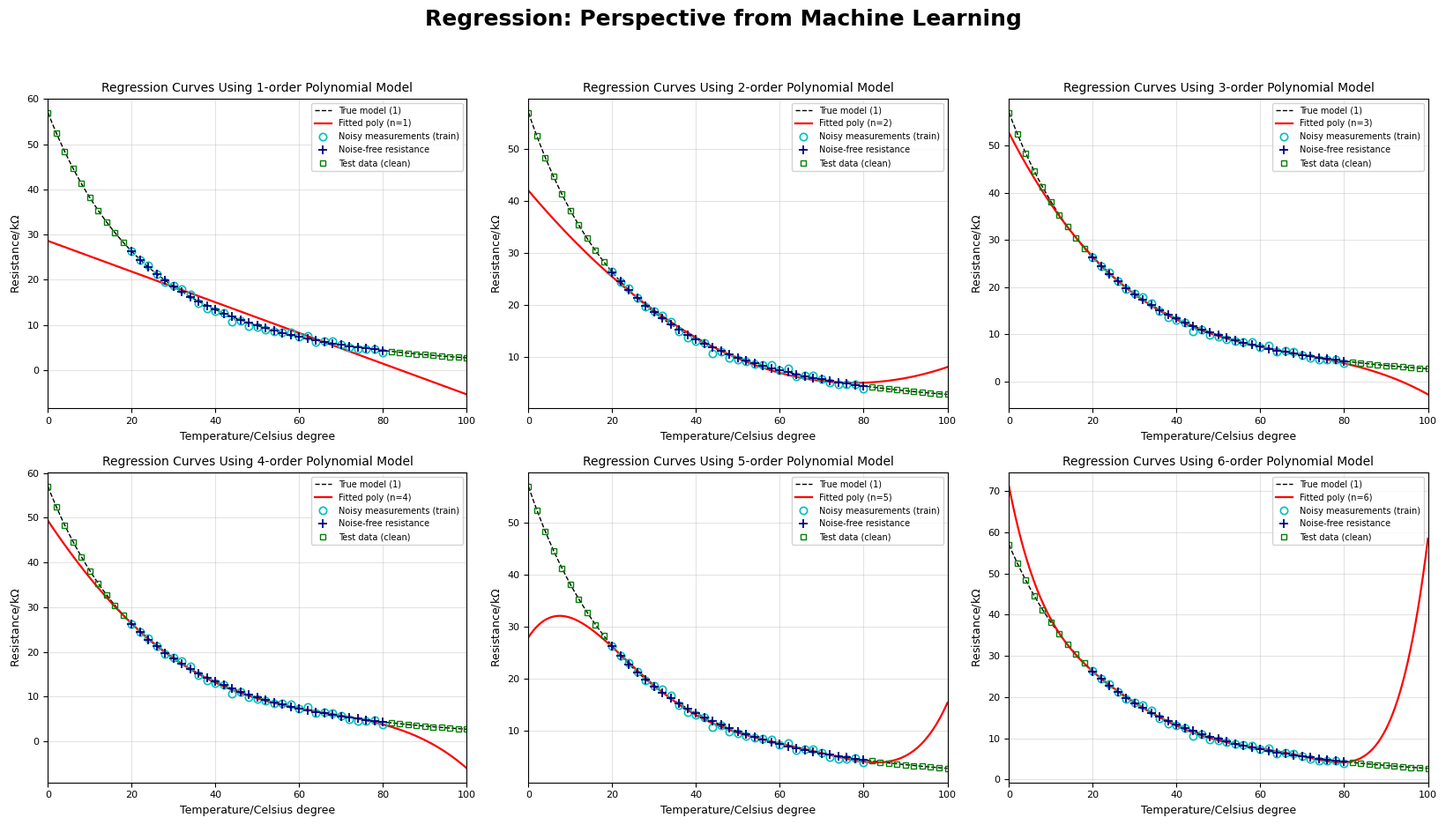
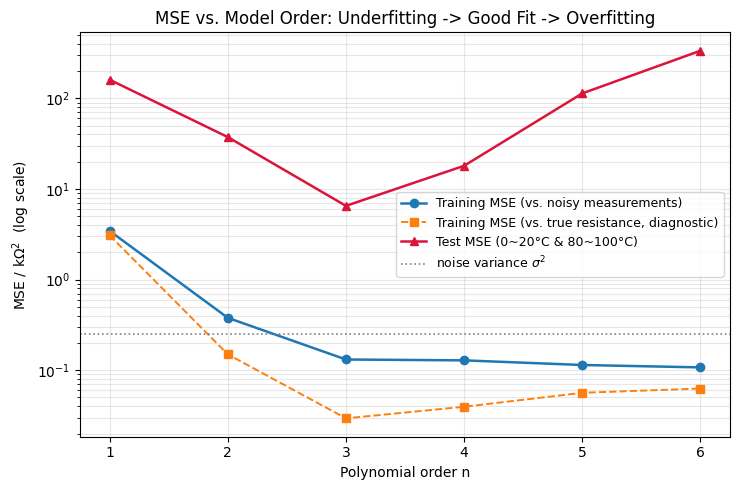
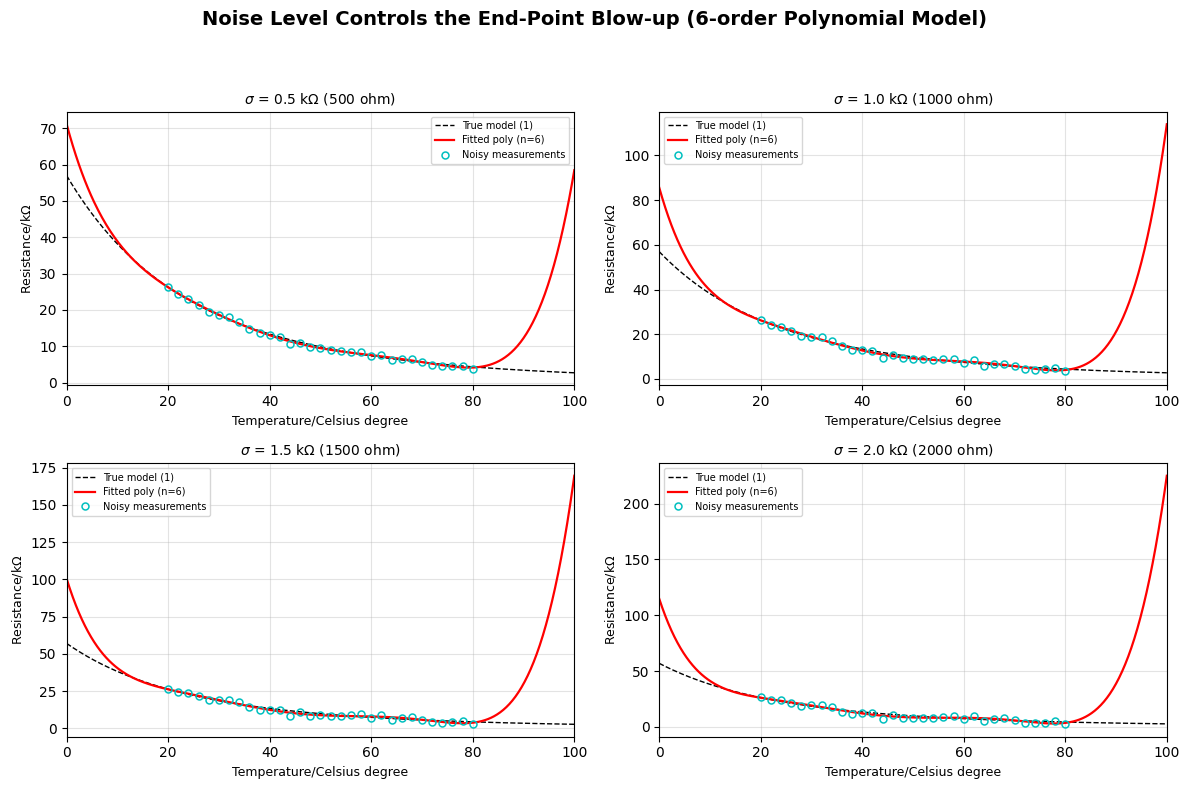

Python code for these plots, in order:
# -*- coding: utf-8 -*-
"""
热敏电阻阻值-温度特性研究 —— 第 2) 部分
=====================================================================

已知模型（1）：  R_T = R_T0 * exp( beta * (1/T - 1/T0) )
    其中  beta = 3100 K,  R_T0 = 22 kΩ @ T0 = 25℃ = 298.15 K,  T 为开氏温度

本程序完成的任务：

  1) 用 1) 中得到的 0~100℃、步长 2℃ 的特性数据，取出 20~80℃ 区间作为
     "温度—阻值" 数据，叠加零均值、标准差 500Ω(=0.5 kΩ) 的高斯噪声，
     用来模拟实际测量过程（含测量误差的实验数据）。
  2) 针对模型（2） R_t = a_n*t^n + a_(n-1)*t^(n-1) + ... + a_1*t + a_0 ，
     用最小二乘法（np.polyfit ≈ matlab 的 polyfit）分别拟合
     n = 1,2,3,4,5,6 阶多项式模型。
  3) 计算每个阶次模型在
        训练集：20~80℃ 的带噪实验数据
        测试集：0~20℃ 与 80~100℃（剔除 20~80℃ 后的其余数据，无噪声）
     上的均方误差（MSE, mean squared error），观察误差随阶次的变化规律。
  4) 画出与课件图风格一致的拟合结果（2×3 子图，每阶一幅）
     以及 MSE—阶次 变化曲线。

运行环境： Python 3 + numpy + matplotlib
（注：matlab 中 randn -> np.random.normal，polyfit -> np.polyfit，polyval -> np.polyval）
"""

import numpy as np
import matplotlib.pyplot as plt

# ----------------------------------------------------------------------
# 0. 全局参数
# ----------------------------------------------------------------------
BETA = 3100.0                 # 材料常数 beta，单位 K
R_25 = 22.0                   # 25℃ 时的阻值，单位 kΩ
T0 = 25.0 + 273.15            # 参考温度 298.15 K

T_MIN, T_MAX, T_STEP = 0.0, 100.0, 2.0   # 1) 中特性曲线的温度范围与步长（℃）
T_TRAIN_MIN, T_TRAIN_MAX = 20.0, 80.0    # 实验温度范围（℃）

NOISE_SIGMA = 0.5             # 噪声标准差 500Ω = 0.5 kΩ
RANDOM_SEED = 0               # 固定随机种子，保证结果可复现
MAX_ORDER = 6                 # 最高多项式阶次

# 是否额外画出"训练误差(相对真实阻值)"这条诊断线。
# 题目只要求"训练集误差"和"测试集误差"两条，这一条是本程序额外给的
# 诊断量，用于把"噪声造成的不可约误差"从训练误差里剥出来；
# 如果作业只要两条线，把它设为 False 即可。
SHOW_DIAGNOSTIC = True

# 绘图用的中文字体（Windows 下一般都有；找不到时自动退化为 DejaVu Sans）
plt.rcParams["font.sans-serif"] = ["Microsoft YaHei", "SimHei", "DejaVu Sans"]
plt.rcParams["axes.unicode_minus"] = False   # 让负号正常显示


# ----------------------------------------------------------------------
# 1. 热敏电阻的理论阻值模型
# ----------------------------------------------------------------------
def thermistor_resistance(t_celsius):
    """由摄氏温度 t(℃) 计算热敏电阻阻值 R(kΩ)，即模型（1）。"""
    t_kelvin = t_celsius + 273.15
    return R_25 * np.exp(BETA * (1.0 / t_kelvin - 1.0 / T0))


# ----------------------------------------------------------------------
# 2. 构造训练集 / 测试集
# ----------------------------------------------------------------------
# 1) 中的特性曲线数据：0,2,4,...,100 ℃ 共 51 个点
t_all = np.arange(T_MIN, T_MAX + T_STEP * 0.5, T_STEP)
r_all = thermistor_resistance(t_all)

# 布尔掩码：20~80℃ 为训练集，其余（0~18℃ 与 82~100℃）为测试集
train_mask = (t_all >= T_TRAIN_MIN) & (t_all <= T_TRAIN_MAX)

t_train = t_all[train_mask]                    # 训练温度（31 个点）
t_test = t_all[~train_mask]                    # 测试温度（20 个点）

rng = np.random.default_rng(RANDOM_SEED)       # 随机数发生器
noise = rng.normal(0.0, NOISE_SIGMA, size=t_train.shape)   # 零均值高斯噪声

r_train = thermistor_resistance(t_train) + noise   # 带噪声的"实验数据"（训练用）
r_train_true = thermistor_resistance(t_train)      # 训练温度上的真实阻值（仅供对照）
r_test = thermistor_resistance(t_test)             # 测试集：真实阻值，不加噪声

# 画拟合曲线用的稠密温度网格
t_dense = np.linspace(T_MIN, T_MAX, 501)
r_dense_true = thermistor_resistance(t_dense)


def mse(y_meas, y_pred):
    """均方误差 MSE = (1/m) * Σ (y_pred - y_meas)^2"""
    y_meas = np.asarray(y_meas, dtype=float)
    y_pred = np.asarray(y_pred, dtype=float)
    return float(np.mean((y_pred - y_meas) ** 2))


# ----------------------------------------------------------------------
# 3. 逐阶做最小二乘多项式拟合，并计算训练集 / 测试集误差
# ----------------------------------------------------------------------
orders = list(range(1, MAX_ORDER + 1))
coeffs_all = {}        # 各阶模型的系数
train_mse = []         # 训练集 MSE（相对带噪实验数据，即通常意义的训练误差）
train_mse_true = []    # 训练集 MSE（相对真实阻值，用于分离"噪声"与"模型偏差"）
test_mse = []          # 测试集 MSE（相对真实阻值）
train_max_err = []     # 训练集最大绝对误差
test_max_err = []      # 测试集最大绝对误差

for n in orders:
    # 最小二乘拟合：t 为 ℃，r 为 kΩ
    coef = np.polyfit(t_train, r_train, n)
    coeffs_all[n] = coef

    r_hat_train = np.polyval(coef, t_train)    # 拟合模型在训练温度上的预测
    r_hat_test = np.polyval(coef, t_test)      # 拟合模型在测试温度上的预测

    train_mse.append(mse(r_train, r_hat_train))
    train_mse_true.append(mse(r_train_true, r_hat_train))
    test_mse.append(mse(r_test, r_hat_test))
    train_max_err.append(float(np.max(np.abs(r_hat_train - r_train))))
    test_max_err.append(float(np.max(np.abs(r_hat_test - r_test))))

# ----------------------------------------------------------------------
# 4. 打印结果表
# ----------------------------------------------------------------------
print("=" * 86)
print("热敏电阻多项式模型拟合结果（训练集 20~80℃，步长 2℃，含 sigma=0.5 kΩ 高斯噪声）")
print("=" * 86)
print(f"训练样本数 = {t_train.size}  测试样本数 = {t_test.size}  "
      f"噪声标准差 = {NOISE_SIGMA} kΩ")
print("-" * 86)
print(f"{'阶次 n':>6}{'训练集MSE(kΩ²)':>18}{'训练MSE(诊断)':>16}"
      f"{'测试集MSE(kΩ²)':>18}{'测试集最大误差':>16}")
print("      (训练集MSE = 相对带噪测量值(*)；训练MSE(诊断) = 相对真实阻值)")
print("-" * 86)
for i, n in enumerate(orders):
    print(f"{n:>6}{train_mse[i]:>18.5f}{train_mse_true[i]:>16.5f}"
          f"{test_mse[i]:>18.5f}{test_max_err[i]:>16.3f}")
print("-" * 86)
print(f"参考：真实曲线在 0℃ 为 {thermistor_resistance(0.0):.2f} kΩ，"
      f"100℃ 为 {thermistor_resistance(100.0):.2f} kΩ")
print()

best_train = orders[int(np.argmin(train_mse))]
best_test = orders[int(np.argmin(test_mse))]
print("各阶模型的多项式系数（按 t^n ... t^1, t^0 降幂排列）：")
for n in orders:
    print(f"  n = {n}: " + ", ".join(f"{c: .6e}" if abs(c) < 1e-3 else f"{c: .6f}"
                                    for c in coeffs_all[n]))
print()
print(f"训练集误差最小的阶次：n = {best_train}")
print(f"测试集误差最小的阶次：n = {best_test}")
print()

# ----------------------------------------------------------------------
# 4.5 为什么会过拟合：偏差-方差分解（解析式，不需要蒙特卡洛）
# ----------------------------------------------------------------------
# 记 m = 训练点数、p = n+1 = 待估系数个数、sigma = 噪声标准差，
# 拟合曲线在各训练点上的
#     偏差(bias)   = 用【无噪数据】拟合出的曲线与真值之差  -> 只由模型容量决定
#     方差(variance)= 噪声使拟合曲线随机摆动的幅度  -> 约为 sigma^2 * p / m
# 于是（对噪声取期望）：
#     橙线(训练 vs 真值)   ≈ bias^2 + sigma^2 * p / m
#     蓝线(训练 vs 带噪值) ≈ bias^2 + sigma^2 * (1 - p / m)
#     红线(测试 vs 真值)   ≈ 外推点上的 bias^2 + 被放大很多倍的 sigma^2 * p / m
# p 增大时：bias^2 迅速趋于 0（高阶总能逼近光滑曲线），而 sigma^2*p/m 线性增大。
# 两者的和先降后升 -> 有一个最优点，这就是"为什么 n=3 时橙线最小"。
print("=" * 86)
print("偏差-方差分解（解析式；m = 训练点数，p = n+1 个待估系数）")
print("=" * 86)
print(f"{'阶次 n':>6}{'p=n+1':>7}{'偏差^2':>12}{'方差σ²p/m':>14}"
      f"{'理论橙线':>12}{'实测橙线':>12}{'理论蓝线':>12}{'实测蓝线':>12}")
print("-" * 86)
for i, n in enumerate(orders):
    p = n + 1
    # 用无噪数据拟合 -> 得到"无偏"的模型曲线，它与真值之差就是偏差
    coef_clean = np.polyfit(t_train, r_train_true, n)
    r_clean = np.polyval(coef_clean, t_train)
    bias2 = float(np.mean((r_clean - r_train_true) ** 2))
    var = NOISE_SIGMA ** 2 * p / t_train.size     # 拟合曲线的方差 sigma^2 * p / m
    print(f"{n:>6}{p:>7}{bias2:>12.5f}{var:>14.5f}"
          f"{bias2 + var:>12.5f}{train_mse_true[i]:>12.5f}"
          f"{bias2 + NOISE_SIGMA ** 2 * (1 - p / t_train.size):>12.5f}"
          f"{train_mse[i]:>12.5f}")
print("-" * 86)
print("读法：p 从 2 增到 7 时，偏差² 从 3 迅速塌到 ~0，而方差按 p 线性增长；")
print("      两者之和(橙线)在 n=3 处取最小 -> 最佳模型阶次。")
print("      蓝线里的 -σ²p/m 项使训练误差随 p 单调变小，所以‘训练误差最小’")
print("      永远会选到最高阶 —— 这就是不能用训练误差选模型的原因。")
print()

# ----------------------------------------------------------------------
# 4.6 测试集误差的两种基准（与带噪测量值比 / 与模型(1)真值比）
# ----------------------------------------------------------------------
# 题目给的测试集是 1) 中用模型(1)算出的干净数据，所以主结果与真值比较。
# 若把测试集也看成"再做一次独立测量"，即同样叠加 sigma 的高斯噪声，
# 那么 E[MSE_带噪] = MSE_真值 + σ²（测试点不参与拟合，所以没有 hat 修正），
# 只是整体抬高一个常数，阶次排序与结论完全不变。
rng_test = np.random.default_rng(RANDOM_SEED + 1)     # 独立的一次"重测"
r_test_noisy = r_test + rng_test.normal(0.0, NOISE_SIGMA, size=t_test.shape)
test_mse_noisy = [mse(r_test_noisy, np.polyval(coeffs_all[n], t_test))
                  for n in orders]
print("=" * 86)
print("测试集误差的两种基准对照")
print("=" * 86)
print(f"{'阶次 n':>6}{'①与模型(1)真值比':>20}{'②与带噪测量值比':>20}{'差值':>12}")
print("-" * 86)
for i, n in enumerate(orders):
    print(f"{n:>6}{test_mse[i]:>20.4f}{test_mse_noisy[i]:>20.4f}"
          f"{test_mse_noisy[i] - test_mse[i]:>12.4f}")
print("-" * 86)
print(f"理论差值应约为 σ² = {NOISE_SIGMA ** 2:.4f}（测试点只有 20 个且模型误差较大时，"
      f"交叉项会带来同量级的波动）；两种基准给出的最优阶次："
      f"① n={orders[int(np.argmin(test_mse))]}，"
      f"② n={orders[int(np.argmin(test_mse_noisy))]}  -> 结论一致。")
print()


# ----------------------------------------------------------------------
# 5. 误差随阶次变化规律的讨论
# ----------------------------------------------------------------------
print("=" * 86)
print("讨论：训练/测试误差随模型阶次的变化规律")
print("=" * 86)
print(f"""1) n = 1~2：欠拟合（underfitting）。一次、二次多项式无法描述 exp 形式的
   强非线性下降趋势，训练误差本身就很大（约为 {train_mse[0]:.2f} ~ {train_mse[1]:.2f} kΩ²），
   在 0~20℃ 低温端外推时严重偏低（线性模型在 0℃ 只给出约 29 kΩ，真值约 57 kΩ），
   测试误差远大于训练误差。

2) n = 3~4：拟合良好。三次、四次模型已能很好刻画曲线形状，训练误差迅速
   下降到 {train_mse[2]:.3f} ~ {train_mse[3]:.3f} kΩ²（已接近噪声方差 {NOISE_SIGMA ** 2:.2f} kΩ² 的量级），
   测试误差同时降到各阶中的较小水平，是"偏差—方差"折中最优的区间。

3) n = 5~6：过拟合（overfitting）。阶次升高后训练误差仍在缓慢减小
   ({train_mse[4]:.3f} → {train_mse[5]:.3f} kΩ²)，但改善微乎其微；反倒是测试误差
   随阶次增大而上升（{test_mse[4]:.3f} → {test_mse[5]:.3f} kΩ²）。原因是：
     * 高阶多项式为了穿过 20~80℃ 区间内的噪声点，被迫加进高次振荡项，
       这些项在区间外（0~20℃、80~100℃）被放大，也就是龙格(Runge)现象；
     * 高温端 100℃ 阻值只有约 2.7 kΩ，模型只要偏差 1 kΩ，MSE 就已经是
       0.12 kΩ²；而低温端真值约 57 kΩ，相对误差更容易被放大成绝对误差；
     * 数据只覆盖 20~80℃，两端属于"外推"，高次项的外推能力极差，
       阶次越高，测试误差对系数扰动的敏感性就越强。

4) 结论：模型阶次并非越高越好。本例中 n = 3 是最佳选择（次优为 n = 4）：
   训练误差已足够小，且 0~20℃、80~100℃ 的外推误差最小。若单纯追求训练误差最小
   （n = 6），会出现典型的过拟合，泛化能力反而下降。

5) 说明：训练误差相对"真实阻值"与相对"带噪测量值"的差别，就是噪声方差
   (~{NOISE_SIGMA ** 2:.2f} kΩ²)。当训练误差降到该量级以下时，模型拟合的已不是规律
   而是噪声，这正是不应再提高阶次的信号。
""")

# ----------------------------------------------------------------------
# 6. 作图 1：与课件一致的 2×3 回归曲线图
# ----------------------------------------------------------------------
fig, axes = plt.subplots(2, 3, figsize=(16.5, 9.5))
fig.suptitle("Regression: Perspective from Machine Learning",
             fontsize=18, fontweight="bold")

for ax, n in zip(axes.ravel(), orders):
    coef = coeffs_all[n]
    r_hat_dense = np.polyval(coef, t_dense)

    # 真实特性曲线（模型(1)）
    ax.plot(t_dense, r_dense_true, color="k", lw=1.0, ls="--",
            label="True model (1)")
    # 拟合的 n 阶多项式模型，外推到整个 0~100℃
    ax.plot(t_dense, r_hat_dense, color="r", lw=1.6,
            label=f"Fitted poly (n={n})")
    # 带噪声的实验数据（训练集）
    ax.plot(t_train, r_train, "o", ms=6, mfc="none", mec="c", mew=1.2,
            label="Noisy measurements (train)")
    # 训练集中心（噪声均值为 0，用 + 标出理想位置，便于观察噪声散布）
    ax.plot(t_train, r_train_true, "+", color="navy", ms=7, mew=1.3,
            label="Noise-free resistance")
    # 测试集数据点（0~20℃、80~100℃）
    ax.plot(t_test, r_test, "s", ms=4, mfc="none", mec="g", mew=1.0,
            label="Test data (clean)")

    ax.set_title(f"Regression Curves Using {n}-order Polynomial Model",
                 fontsize=10)
    ax.set_xlabel("Temperature/Celsius degree", fontsize=9)
    ax.set_ylabel(r"Resistance/k$\Omega$", fontsize=9)
    ax.set_xlim(T_MIN, T_MAX)
    ax.grid(True, alpha=0.35)
    ax.tick_params(labelsize=8)
    ax.legend(fontsize=7, loc="best", framealpha=0.85)

fig.tight_layout(rect=(0, 0, 1, 0.95))

# ----------------------------------------------------------------------
# 7. 作图 2：训练/测试 MSE 随阶次的变化（对数纵轴）
# ----------------------------------------------------------------------
# 三条线的含义（前两条是题目要求的，第三条是额外的诊断线）：
#
#   ① Training MSE (noisy data)  —— 题目要求的"训练集误差"
#      预测值 vs 20~80℃ 的【带噪测量值】。训练集的"标签"就是测量值本身
#      （真值未知，否则就不用做实验了），所以训练误差只能这样算。
#
#   ② Test MSE (0~20℃ & 80~100℃) —— 题目要求的"测试集误差"
#      预测值 vs 剔除 20~80℃ 后那部分数据的【真实阻值】。测试集在 1) 里
#      是由模型(1)算出来的、没有加噪声，所以它是干净的真值，
#      这条线反映的是"外推/泛化能力"。
#
#   ③ Training MSE (vs. true resistance) —— 额外诊断线（非题目要求）
#      预测值 vs 训练温度上的【真实阻值】，相当于把噪声关掉(σ=0)后的训练误差，
#      即纯粹的"模型偏差(bias)"。它比①更早、更清楚地暴露过拟合：
#      ①只能降到"噪声地板"就停住（看起来还在慢慢降，其实降的是噪声），
#      而③在 n=3 达最小、n>=4 反而上升，说明高阶项开始跟着噪声跑(方差变大)。
#
#   三者之间的解析关系（m 个训练点，p = n+1 个待估系数，hat 矩阵迹 = p）：
#          E[①] = ③ + σ² * (1 - 2p/m)
#   即训练误差 = 模型偏差 + 噪声地板；σ² 那一项之所以不能全部计回来，
#   是因为残差中的噪声已被拟合"吃掉"了一部分（自由度 p 个）。
fig2, ax2 = plt.subplots(figsize=(7.5, 5.0))
ax2.semilogy(orders, train_mse, "o-", lw=1.8,
             label="Training MSE (vs. noisy measurements)")
if SHOW_DIAGNOSTIC:
    ax2.semilogy(orders, train_mse_true, "s--", lw=1.4,
                 label="Training MSE (vs. true resistance, diagnostic)")
ax2.semilogy(orders, test_mse, "^-", color="crimson", lw=1.8,
             label="Test MSE (0~20°C & 80~100°C)")
ax2.axhline(NOISE_SIGMA ** 2, color="gray", ls=":", lw=1.2,
            label=r"noise variance $\sigma^2$")
ax2.set_xlabel("Polynomial order n")
ax2.set_ylabel(r"MSE / k$\Omega^2$  (log scale)")
ax2.set_title("MSE vs. Model Order: Underfitting -> Good Fit -> Overfitting")
ax2.set_xticks(orders)
ax2.grid(True, which="both", alpha=0.3)
ax2.legend(fontsize=9)
fig2.tight_layout()

# ----------------------------------------------------------------------
# 8. 补充演示：为什么"末端炸开"的程度可大可小
# ----------------------------------------------------------------------
# 高阶多项式在数据区间外（0~20℃、80~100℃）的爆炸幅度，主要由
# "噪声大小 / 噪声的具体实现(随机种子) / 数据点密度" 决定：
#   * 噪声越大、数据点越稀  -> 拟合出的高次系数越大 -> 外推越夸张；
#   * 题目给的 sigma = 500Ω = 0.5kΩ 相对于 4~27kΩ 的信号非常小，
#     31 个点又给高阶项很强的约束，所以 n=6 的曲线在 100℃ 只是"翘起来"，
#     而不会像课件图那样冲到 ±200 kΩ。
# 下面把 sigma 依次放大到 0.5 / 1.0 / 1.5 / 2.0 kΩ，可以清楚看到
# 同一阶次(n=6)的模型末端爆炸幅度随噪声线性→超线性地增大。
DEMO_SIGMAS = [0.5, 1.0, 1.5, 2.0]
DEMO_ORDER = 6

fig3, axes3 = plt.subplots(2, 2, figsize=(12, 8))
fig3.suptitle(f"Noise Level Controls the End-Point Blow-up "
              f"({DEMO_ORDER}-order Polynomial Model)", fontsize=14,
              fontweight="bold")
print("-" * 86)
print(f"补充演示：{DEMO_ORDER} 阶模型在不同噪声水平下的端点外推（固定随机种子 "
      f"{RANDOM_SEED}）")
print(f"{'sigma(kΩ)':>10}{'R_fit(0℃)':>14}{'R_fit(100℃)':>14}{'曲线最大值':>14}")
for ax, sigma in zip(axes3.ravel(), DEMO_SIGMAS):
    rng_d = np.random.default_rng(RANDOM_SEED)
    r_demo = thermistor_resistance(t_train) + rng_d.normal(0.0, sigma,
                                                          size=t_train.shape)
    coef_d = np.polyfit(t_train, r_demo, DEMO_ORDER)
    r_curve = np.polyval(coef_d, t_dense)
    print(f"{sigma:>10.1f}{np.polyval(coef_d, 0.0):>14.1f}"
          f"{np.polyval(coef_d, 100.0):>14.1f}{r_curve.max():>14.1f}")

    ax.plot(t_dense, r_dense_true, "k--", lw=1.0, label="True model (1)")
    ax.plot(t_dense, r_curve, "r-", lw=1.6, label=f"Fitted poly (n={DEMO_ORDER})")
    ax.plot(t_train, r_demo, "o", ms=5, mfc="none", mec="c", mew=1.1,
            label="Noisy measurements")
    ax.set_title(rf"$\sigma$ = {sigma} k$\Omega$ "
                 rf"({'500' if sigma == 0.5 else int(sigma * 1000)} ohm)",
                 fontsize=10)
    ax.set_xlabel("Temperature/Celsius degree", fontsize=9)
    ax.set_ylabel(r"Resistance/k$\Omega$", fontsize=9)
    ax.set_xlim(T_MIN, T_MAX)
    ax.grid(True, alpha=0.35)
    ax.legend(fontsize=7)
print("-" * 86)
fig3.tight_layout(rect=(0, 0, 1, 0.94))

print("共 3 张图，均以窗口形式显示（不保存文件）：2×3 回归曲线、"
      "MSE-阶次曲线、噪声大小与端点误差放大")
plt.show()
